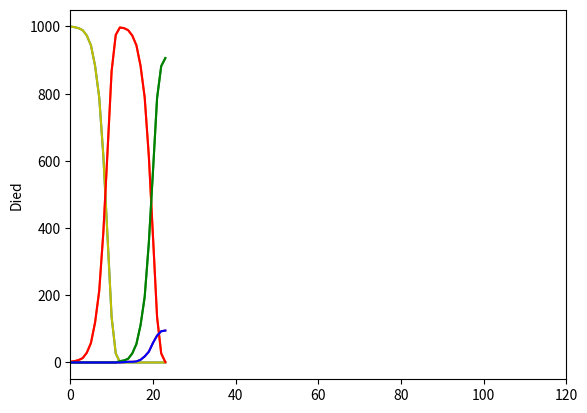

Recreate this plot in Python.
"""Pandemic Simulation"""

import random
import matplotlib.pyplot as plt
import numpy as np

# Create a probability function
def chance(probability):
    roll = random.randint(1, 1000)
    if roll <= (probability*1000) :
        return True
    else:
        return False

"""count = 0                 #TEST OF CHANCE FUNCTION
for i in range(100):
    if chance(0.5) == True:
        count += 1
    else:
        continue"""


# Define variables

uninfected_size = 1000
initial_infections = 2
infection_constant = 1
prob_of_recovery = 0.9

closing_time = 10

# Create the lists

uninfected = [i for i in range(uninfected_size)]
infected = [[1, 0] for i in range(initial_infections)]
recovered = []
died = []

final_plot = []

while len(infected) > 0:
    # First thing in the loop is to 'assess' the situation, i.e. count the numbers in each list,
    # and add it as a nested list in final_plot, so we can plot the graph of the simulation.
    entry = []
    uninfected_today = len(uninfected)
    infected_today = len(infected)
    recovered_today = len(recovered)
    died_today = len(died)

    entry.append(uninfected_today)
    entry.append(infected_today)
    entry.append(recovered_today)
    entry.append(died_today)
    final_plot.append(entry)

    #print("final_plot:")
    #print(final_plot)
    #print()

    # Now iterate through uninfected list, and for each item use the chance function to assses if the item
    # should be moved to the infected list

    prob_infection = infection_constant * (infected_today/(uninfected_today+infected_today))
    uninfected_new = []
    for i in range(uninfected_today):
        if chance(prob_infection) == True:
            infected.append([uninfected[i], 0])
        else:
            uninfected_new.append(uninfected[i])
    uninfected = uninfected_new


    # Now iterate through infected list to check if enough time has passed for the entry to either be moved to the
    # recovered or died lists, namely the value of index 1 from each nested list. If not, add 1 to that entry to keep the count clocking up.

    infected_new = []
    for i in range(len(infected)):
        if infected[i][1] > closing_time:
            if chance(prob_of_recovery) == True:
                recovered.append(infected[i][0])
            else:
                died.append(infected[i][0])
        else:
            infected[i][1] += 1
            infected_new.append(infected[i])
    infected = infected_new


# Plot the final_entry to analyse simulation

print()
print("Final Plot Value List: ")
print()
print(final_plot)
print()

uninfected_plot = [i[0] for i in final_plot]
infected_plot = [i[1] for i in final_plot]
recovered_plot = [i[2] for i in final_plot]
died_plot = [i[3] for i in final_plot]


plt.plot(uninfected_plot)
plt.ylabel("Uninfected")
plt.show()

plt.plot(infected_plot)
plt.ylabel("Infected")
plt.show()

plt.plot(recovered_plot)
plt.ylabel("Recovered")
plt.show()

plt.plot(died_plot)
plt.ylabel("Died")
plt.show()

plt.plot(uninfected_plot, 'y')
plt.plot(infected_plot, 'r' )
plt.plot(recovered_plot, 'g')
plt.plot(died_plot, 'b')
plt.xlim(0,120)
plt.show()



# Next, we can possibly add the limited capacity of the healthcare system, so we see the effects of 'flattening the curve
# on the number of deaths.




